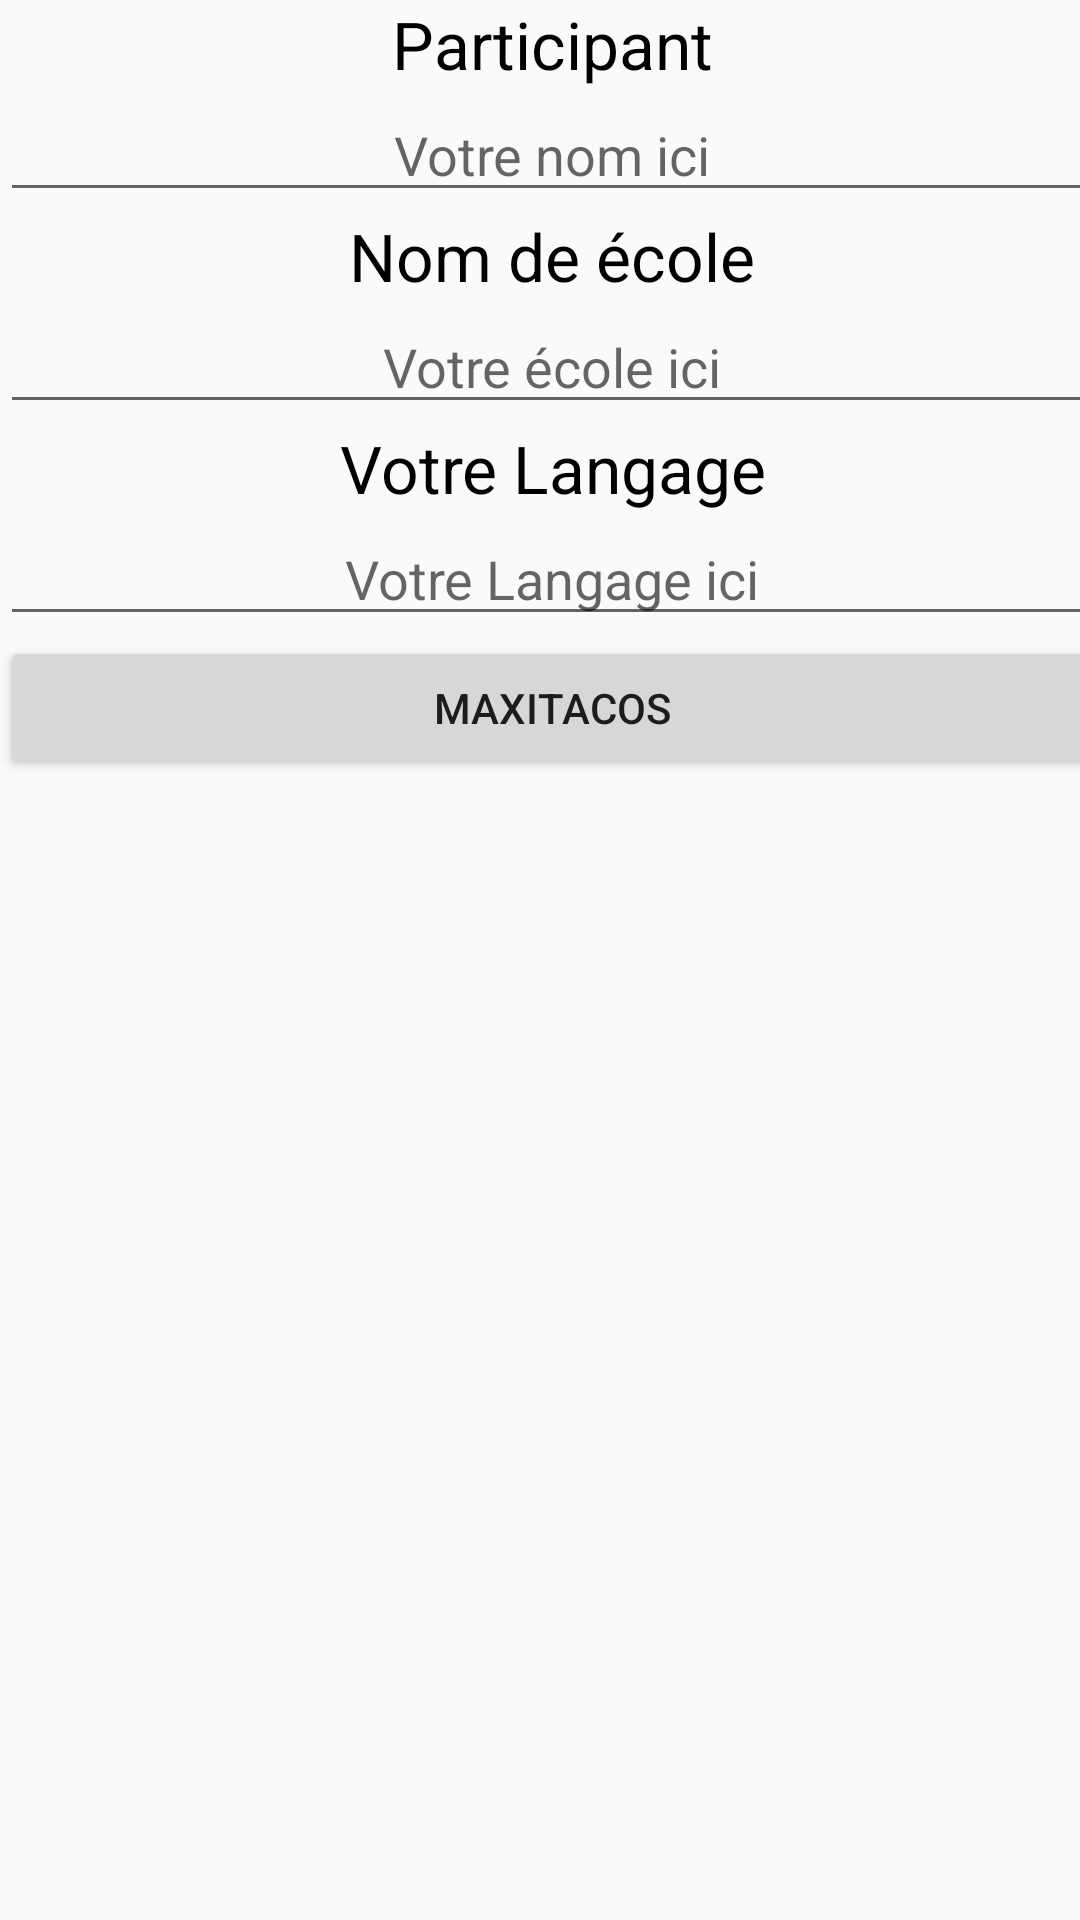

The Android layout XML behind this screen, and the referenced resources:
<!-- AndroidManifest.xml: application theme AppTheme -->
<!-- res/layout/activity_main.xml -->
<?xml version="1.0" encoding="utf-8"?>
<android.support.constraint.ConstraintLayout xmlns:android="http://schemas.android.com/apk/res/android"
    xmlns:app="http://schemas.android.com/apk/res-auto"
    xmlns:tools="http://schemas.android.com/tools"
    android:layout_width="match_parent"
    android:layout_height="match_parent"
    android:background="@drawable/tacos"
    tools:context="com.example.apprenti.rajiotaiso.MainActivity">

    <LinearLayout
        android:orientation="vertical"
        android:layout_width="368dp"
        android:layout_height="wrap_content"
        tools:layout_editor_absoluteY="0dp"
        tools:layout_editor_absoluteX="8dp">

        <TextView
            style="@style/Text"
            android:id="@+id/username_label"
            android:layout_width="match_parent"
            android:layout_height="wrap_content"
            android:gravity="center"
            android:text="@string/participant"
            app:layout_constraintBottom_toBottomOf="parent"
            app:layout_constraintLeft_toLeftOf="parent"
            app:layout_constraintRight_toRightOf="parent"
            app:layout_constraintTop_toTopOf="parent" />

        <EditText
            android:id="@+id/username_input"
            android:layout_width="match_parent"
            android:layout_height="match_parent"
            android:gravity="center"
            android:hint="@string/votre_nom_ici"/>

        <TextView
            style="@style/Text"
            android:id="@+id/scool_text"
            android:layout_width="match_parent"
            android:layout_height="wrap_content"
            android:gravity="center"
            android:text="@string/NomDecole"
            app:layout_constraintBottom_toBottomOf="parent"
            app:layout_constraintLeft_toLeftOf="parent"
            app:layout_constraintRight_toRightOf="parent"
            app:layout_constraintTop_toTopOf="parent" />

        <EditText
            android:id="@+id/scool_edit"
            android:layout_width="match_parent"
            android:layout_height="match_parent"
            android:gravity="center"
            android:hint="@string/NomDecole2"/>

        <TextView
            style="@style/Text"
            android:id="@+id/language_text"
            android:layout_width="match_parent"
            android:layout_height="wrap_content"
            android:gravity="center"
            android:text="@string/NomLanguage"
            app:layout_constraintBottom_toBottomOf="parent"
            app:layout_constraintLeft_toLeftOf="parent"
            app:layout_constraintRight_toRightOf="parent"
            app:layout_constraintTop_toTopOf="parent" />

        <EditText
            android:id="@+id/language_edit"
            android:layout_width="match_parent"
            android:layout_height="match_parent"
            android:gravity="center"
            android:hint="@string/NomLanguage2"/>

        <Button
            android:id="@+id/add_user"
            android:layout_width="match_parent"
            android:layout_height="wrap_content"
            android:text="@string/tacos"/>

    </LinearLayout>



</android.support.constraint.ConstraintLayout>
<!-- resources referenced by this layout -->
<resources>
  <string name="NomDecole">Nom de école</string>
  <string name="NomDecole2">Votre école ici</string>
  <string name="NomLanguage">Votre Langage</string>
  <string name="NomLanguage2">Votre Langage ici</string>
  <string name="participant">Participant</string>
  <string name="tacos">MaxiTacos</string>
  <string name="votre_nom_ici">Votre nom ici</string>
  <style name="Text">
          <item name="android:textColor">#ff000000</item>
          <item name="android:textSize">22sp</item>
      </style>
  <style name="AppTheme" parent="Theme.AppCompat.Light.DarkActionBar">
          
          <item name="colorPrimary">@color/colorPrimary</item>
          <item name="colorPrimaryDark">@color/colorPrimaryDark</item>
          <item name="colorAccent">@color/colorAccent</item>
      </style>
  <!-- not gathered from this repository: default colours our renderer supplied (Android Studio template values) -->
  <color name="colorPrimary">#FF6200EE</color>
  <color name="colorPrimaryDark">#FF3700B3</color>
  <color name="colorAccent">#FF03DAC5</color>
</resources>
